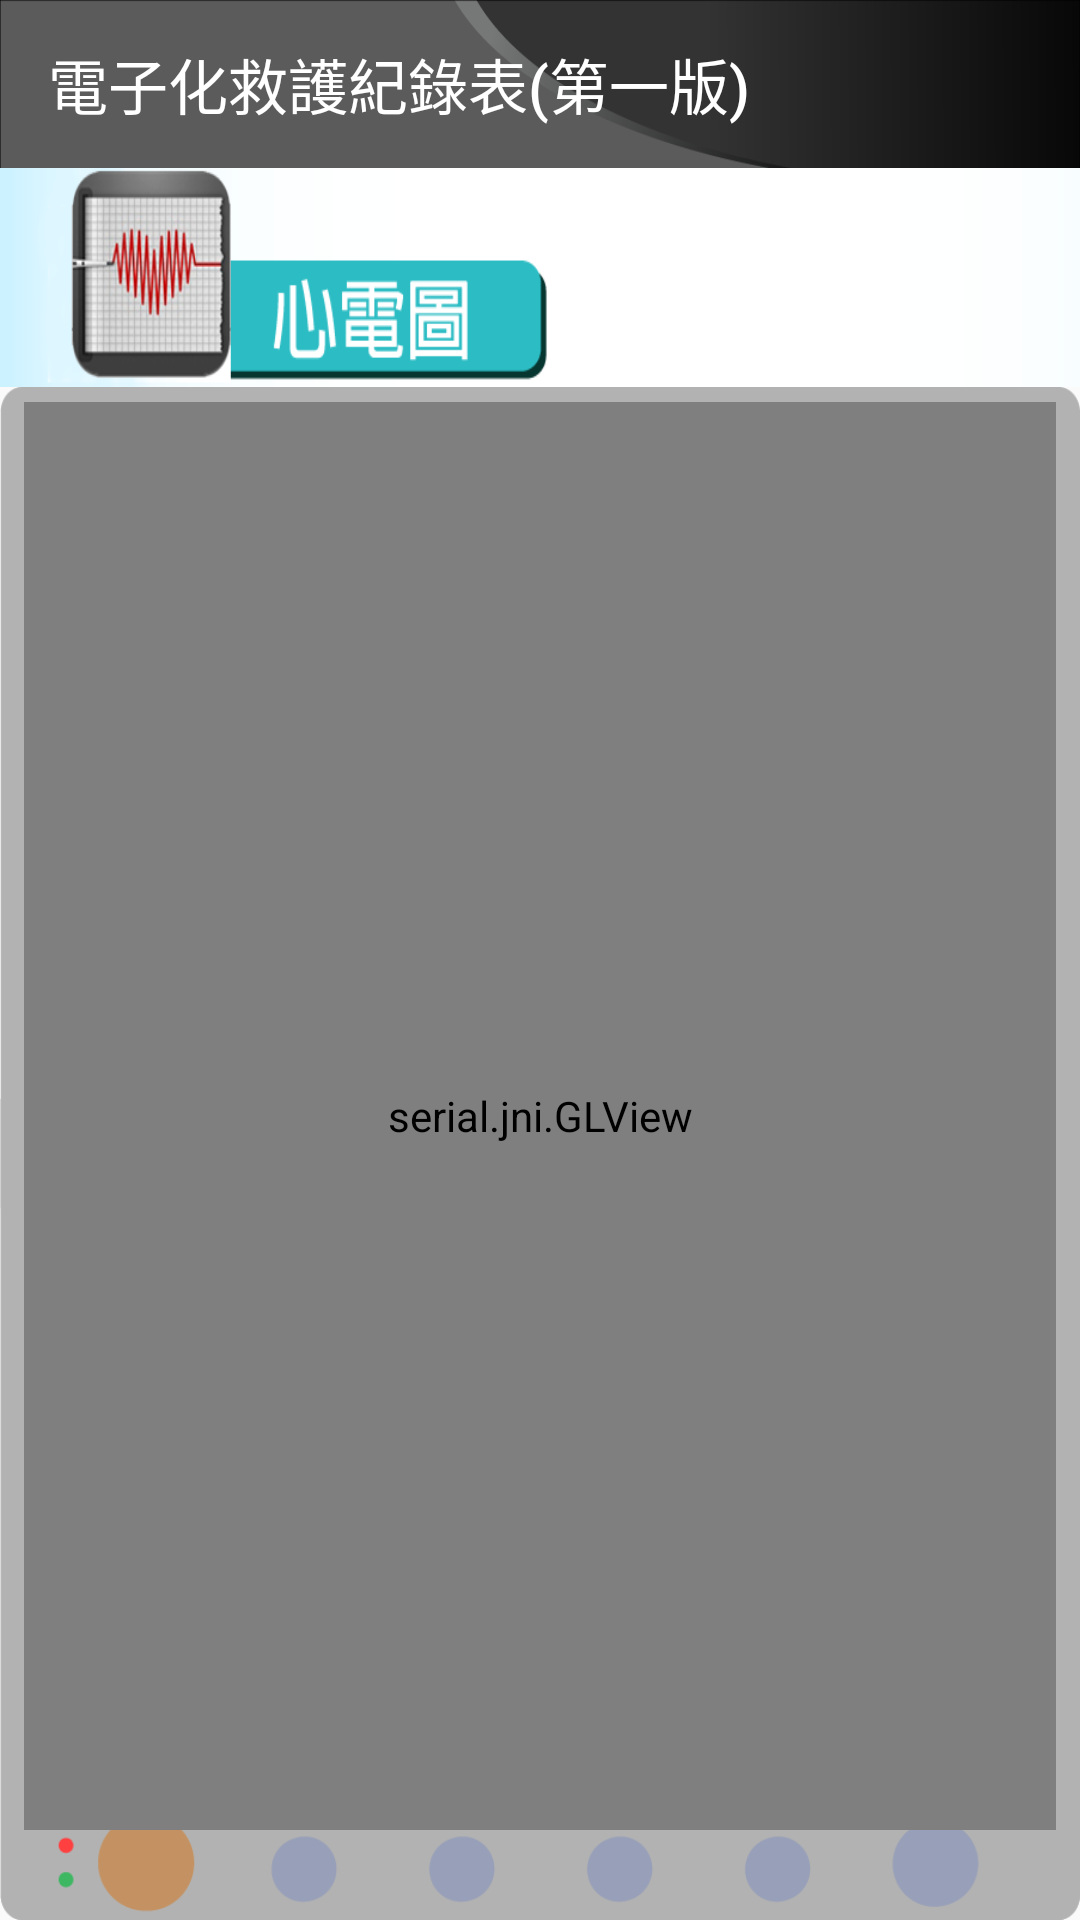

Reconstruct the res/layout file that produces this screen, plus the resources it refers to.
<!-- AndroidManifest.xml: application theme AppTheme -->
<!-- res/layout/lay_ecg.xml -->
<?xml version="1.0" encoding="utf-8"?>
<LinearLayout
    xmlns:android="http://schemas.android.com/apk/res/android"
    xmlns:app="http://schemas.android.com/apk/res-auto"
    xmlns:tools="http://schemas.android.com/tools"
    android:orientation="vertical"
    android:layout_width="match_parent"
    android:layout_height="match_parent"
    android:fitsSystemWindows="true">


    <android.support.design.widget.AppBarLayout
        android:id="@+id/appbar"
        android:layout_width="match_parent"
        android:layout_height="wrap_content"
        android:paddingTop="@dimen/appbar_padding_top"
        android:theme="@style/AppTheme.AppBarOverlay">

        <android.support.v7.widget.Toolbar
            android:id="@+id/toolbar"
            android:layout_width="match_parent"
            android:layout_height="?attr/actionBarSize"
            android:layout_weight="1"
            android:background="@drawable/toolbar_bg"
            app:popupTheme="@style/AppTheme.PopupOverlay"
            app:title="@string/app_name">

        </android.support.v7.widget.Toolbar>


    </android.support.design.widget.AppBarLayout>

    <LinearLayout
        android:layout_width="match_parent"
        android:layout_height="0dp"
        android:layout_weight="1"
        android:orientation="horizontal">

        <ImageView
            android:id="@+id/imageView"
            android:layout_width="match_parent"
            android:layout_height="match_parent"
            android:layout_weight="3"
            android:scaleType="fitXY"
            app:srcCompat="@drawable/ecg_bg_02" />

    </LinearLayout>

    <android.support.constraint.ConstraintLayout
        android:layout_width="match_parent"
        android:layout_height="0dp"
        android:layout_weight="7"
        android:background="@drawable/ecg_bg_01">

        <serial.jni.GLView
            android:id="@+id/GLWave"
            android:layout_width="0dp"
            android:layout_height="0dp"

            android:layout_alignParentLeft="true"
            android:layout_alignParentStart="true"

            android:layout_marginBottom="30dp"
            android:layout_marginEnd="8dp"
            android:layout_marginStart="8dp"
            android:layout_marginTop="5dp"
            app:layout_constraintBottom_toBottomOf="parent"
            app:layout_constraintEnd_toEndOf="parent"
            app:layout_constraintHorizontal_bias="0.471"
            app:layout_constraintStart_toStartOf="parent"
            app:layout_constraintTop_toTopOf="parent"
            app:layout_constraintVertical_bias="0.401" />
    </android.support.constraint.ConstraintLayout>





</LinearLayout>
<!-- resources referenced by this layout -->
<resources>
  <!-- drawable ecg_bg_01: png bitmap (drawable, 14376 bytes) -->
  <!-- drawable ecg_bg_02: png bitmap (drawable, 34129 bytes) -->
  <!-- drawable toolbar_bg: png bitmap (drawable, 5061 bytes) -->
  <string name="app_name">電子化救護紀錄表(第一版)</string>
  <style name="AppTheme.AppBarOverlay" parent="ThemeOverlay.AppCompat.Dark.ActionBar" />
  <style name="AppTheme.PopupOverlay" parent="ThemeOverlay.AppCompat.Light" />
  <style name="AppTheme" parent="Theme.AppCompat.Light.NoActionBar">
          
          <item name="colorPrimary">@color/colorPrimary</item>
          <item name="colorPrimaryDark">@color/colorPrimaryDark</item>
          <item name="colorAccent">@color/colorAccent</item>
      </style>
  <color name="colorPrimary">#3F51B5</color>
  <color name="colorPrimaryDark">#303F9F</color>
  <color name="colorAccent">#FF4081</color>
</resources>
